Run: headless pygame with SDL's dummy video driver; simulated clock (each Clock.tick advances the game by its frame time, no real sleeping); random seed 0; keys injected as events and as key.get_pressed() state; no mouse input.
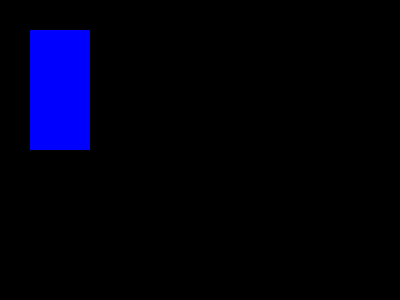
Frame 1 of 4 · flips 1–60 · no input
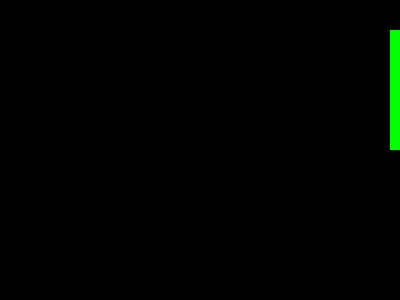
Frame 2 of 4 · flips 61–180 · tapped SPACE, RETURN · held RIGHT (→), D
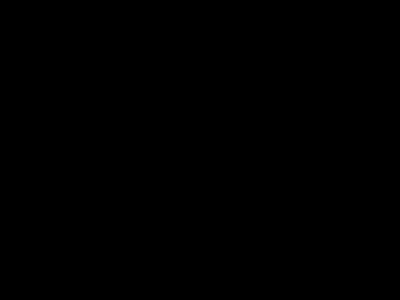
Frame 3 of 4 · flips 181–300 · held DOWN (↓), S
Frame 4 of 4 · flips 301–420 · held LEFT (←), A, UP (↑), W · screen same as frame 2, image omitted

The pygame program that drew these frames:

import pygame

pygame.init()
screen = pygame.display.set_mode((400, 300))
done = False
is_blue = True

x = 30
y = 30
step = 3



while not done:
        for event in pygame.event.get():
                if event.type == pygame.QUIT:
                        done = True
                if event.type == pygame.KEYDOWN and event.key == pygame.K_SPACE:
                    is_blue = not is_blue
        
        pressed = pygame.key.get_pressed()
        
        if pressed[pygame.K_UP]: y -= step
        elif pressed[pygame.K_DOWN]: y += step
        elif pressed[pygame.K_LEFT]: x -= step
        elif pressed[pygame.K_RIGHT]: x += step

        screen.fill((0,0,0)) 

        if is_blue:
            color = (0, 0, 255)
        else:
            color = (0, 255, 0)
        
        pygame.draw.rect(screen, color, pygame.Rect(x, y, 60, 120))
        pygame.display.flip()
